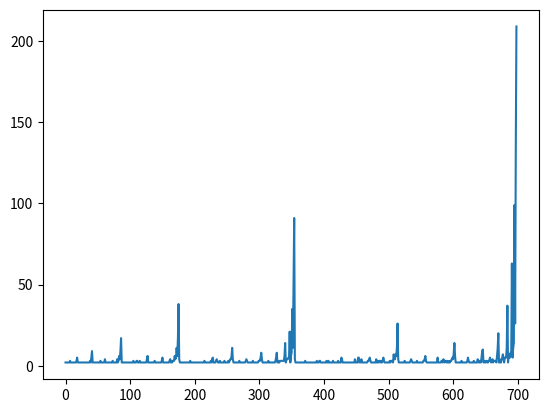

Generate this figure with matplotlib:

class boolpoly:
    def __init__(self, poly):
        self.poly = poly
    
    def __add__(self, other):
        return boolpoly(self.poly | other.poly)

    def __mul__(self, other):
        M = self.poly
        N = other.poly
        p = 0
        while N != 0: 
            p |= ((N & 1) * M) # (p or M) if LSB(N) = 1
            M <<= 1  
            N >>= 1  

        return boolpoly(p) 

    def __str__(self):
        temp = self.poly
        rep = str(temp&1) 
        temp >>=1 
        low = 1 
        while temp != 0:            
            lsb = temp & 1
            temp >>= 1
            if lsb==1:
                rep = "x^"+str(low)+" + "+rep
            low += 1
        return rep


factor_map = {}
mf = 0b10000000000
print(mf)
for i in range(1, mf):
    x = boolpoly(i)
    for j in range(1, mf):
        y = boolpoly(j)
        p = x*y
        if p.poly >=mf:
            continue
        factor_list = factor_map.get(p.poly, [])
        
        if (x.poly == p.poly or y.poly == p.poly):
            if [p.poly] not in factor_list:
                factor_list.append([p.poly])
        elif [y.poly, x.poly] not in factor_list:
            factor_list.append([x.poly, y.poly])
        factor_map[p.poly] = factor_list

from pprint import pprint

uni   = []
for N in factor_map:
    if len(factor_map[N])==1:
        uni.append(N)

pprint(uni)    
def irreduceable_factors(N, factor_map, unique):
    irreducable = []
    def _helper(n, factorization):
        irr = True
        factorization = factorization.copy()
        factorization.sort()

        for f in factorization:
            if f not in unique and (f != n):
                irr = False
                factorization.remove(f)
                for option in factor_map[f]:
                    if option != [f]:
                        _helper(n, factorization+option)
        if irr and factorization not in irreducable:
            irreducable.append(factorization)        

    for fact in factor_map[N]:
        _helper(N, fact)

    return irreducable


poly  = []
count = []
for N in factor_map.keys():
    x = irreduceable_factors(N, factor_map, uni)
    if len(x)>1:
        poly.append(N)
        count.append(len(x))
        print(x)
print(poly)
print(count)

"""x = int(input("enter number"))
while x > 0:
    pprint(factor_map[x])
    x = int(input("enter number"))
"""

#pprint(tree(mf-1, factor_map, uni))

import matplotlib.pyplot as plt
plt.plot(count)
plt.show()
